Dataset: data (GitHub, CindyTu405/potato_sprout_detector). Classes: not sprouted, sprouted.

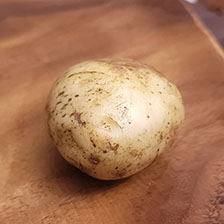
Label: not sprouted

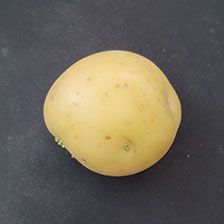
Label: sprouted

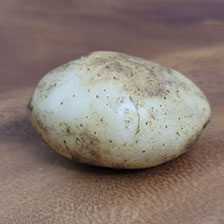
Label: not sprouted

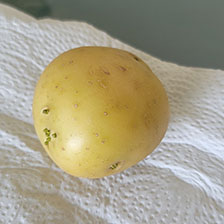
Label: sprouted

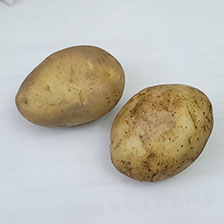
Label: not sprouted

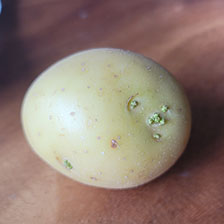
Label: sprouted
